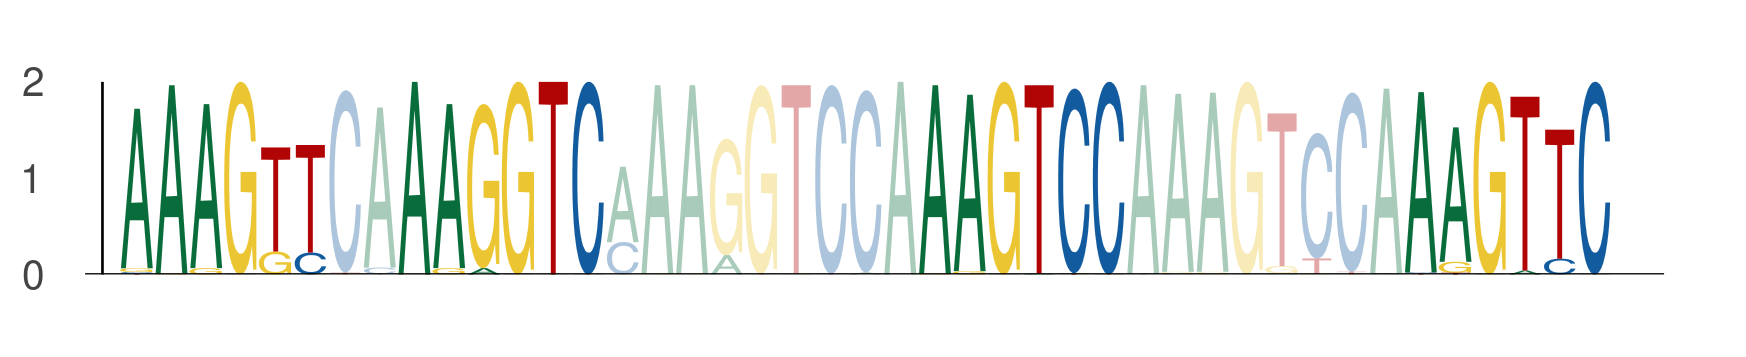

Data behind this chart, as committed beside it:
seq_index, start_position, end_position, is_reversed_complement
1089, 59, 65, 0
1089, 67, 73, 0
1089, 82, 88, 0
1089, 96, 102, 0
1822, 66, 72, 0
1822, 74, 80, 0
1822, 89, 95, 0
1822, 103, 109, 0
550, 59, 65, 0
550, 67, 73, 0
550, 82, 88, 0
550, 96, 102, 0
3761, 59, 65, 0
3761, 67, 73, 0
3761, 82, 88, 0
3761, 96, 102, 0
843, 52, 58, 0
843, 60, 66, 0
843, 75, 81, 0
843, 89, 95, 0
3569, 59, 65, 0
3569, 67, 73, 0
3569, 82, 88, 0
3569, 96, 102, 0
5034, 59, 65, 0
5034, 67, 73, 0
5034, 82, 88, 0
5034, 96, 102, 0
1872, 59, 65, 0
1872, 67, 73, 0
1872, 82, 88, 0
1872, 96, 102, 0
2774, 59, 65, 0
2774, 67, 73, 0
2774, 82, 88, 0
2774, 96, 102, 0
969, 59, 65, 0
969, 67, 73, 0
969, 82, 88, 0
969, 96, 102, 0
6000, 59, 65, 0
6000, 67, 73, 0
6000, 82, 88, 0
6000, 96, 102, 0
1474, 59, 65, 0
1474, 67, 73, 0
1474, 82, 88, 0
1474, 96, 102, 0
3091, 59, 65, 0
3091, 67, 73, 0
3091, 82, 88, 0
3091, 96, 102, 0
3446, 59, 65, 0
3446, 67, 73, 0
3446, 82, 88, 0
3446, 96, 102, 0
328, 59, 65, 0
328, 67, 73, 0
328, 82, 88, 0
328, 96, 102, 0
... 1,004 more rows
